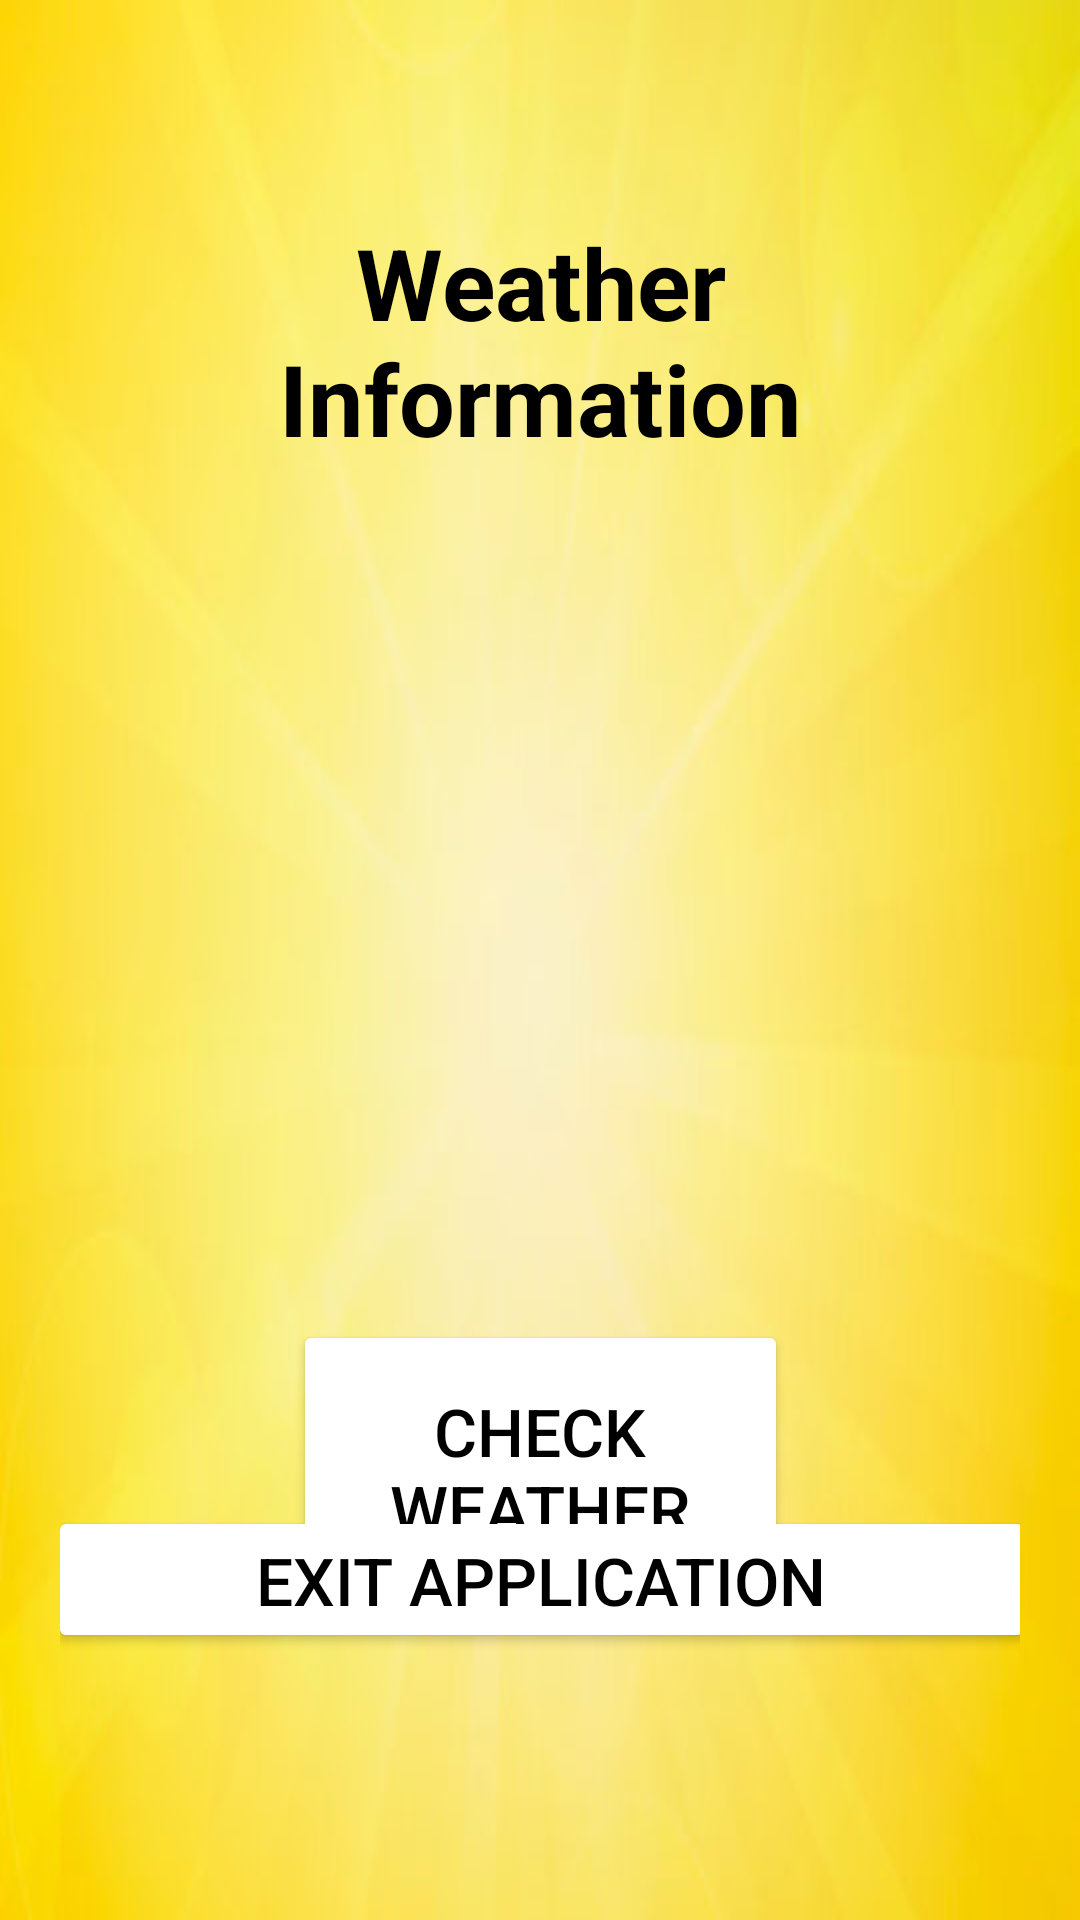

Produce the Android XML layout that renders to this screen, including the resource entries it uses.
<!-- AndroidManifest.xml: application theme Theme.Car_rental_21F21500 -->
<!-- res/layout/activity_weather.xml -->
<?xml version="1.0" encoding="utf-8"?>
<androidx.constraintlayout.widget.ConstraintLayout
    xmlns:android="http://schemas.android.com/apk/res/android"
    xmlns:app="http://schemas.android.com/apk/res-auto"
    android:layout_width="match_parent"
    android:layout_height="match_parent"
    android:background="@drawable/rentcarbg"
    android:padding="20dp">
    <Button
        android:id="@+id/btnFetchWeather"
        android:layout_width="165dp"
        android:layout_height="100dp"
        android:layout_marginTop="420dp"
        android:backgroundTint="@color/white"
        android:text="Check Weather"
        android:textColor="@color/black"
        android:textSize="22dp"
        app:layout_constraintEnd_toEndOf="parent"
        app:layout_constraintStart_toStartOf="parent"
        app:layout_constraintTop_toTopOf="parent" />
    <Button
        android:id="@+id/ea"
        android:layout_width="329dp"
        android:layout_height="49dp"
        android:backgroundTint="@color/white"
        android:text="Exit Application"
        android:textColor="@color/black"
        android:textSize="22dp"
        app:layout_constraintBottom_toBottomOf="parent"
        app:layout_constraintEnd_toEndOf="parent"
        app:layout_constraintStart_toStartOf="parent"
        app:layout_constraintTop_toTopOf="parent"
        app:layout_constraintVertical_bias="0.875" />


    <TextView
        android:id="@+id/txtWeatherResult"
        android:layout_width="253dp"
        android:layout_height="338dp"
        android:layout_marginTop="52dp"
        android:text="Weather Information"
        android:textAlignment="center"
        android:textColor="@color/black"
        android:textSize="33dp"
        android:textStyle="bold"
        app:layout_constraintEnd_toEndOf="parent"
        app:layout_constraintStart_toStartOf="parent"
        app:layout_constraintTop_toTopOf="parent" />
</androidx.constraintlayout.widget.ConstraintLayout>
<!-- resources referenced by this layout -->
<resources>
  <!-- drawable rentcarbg: jpg bitmap (drawable, 15575 bytes) -->
  <style name="Theme.Car_rental_21F21500" parent="Base.Theme.Car_rental_21F21500" />
  <style name="Base.Theme.Car_rental_21F21500" parent="Theme.Material3.DayNight.NoActionBar">
          
          
      </style>
  <!-- not gathered from this repository: default colours our renderer supplied (Android Studio template values) -->
  <color name="black">#FF000000</color>
  <color name="white">#FFFFFFFF</color>
</resources>
